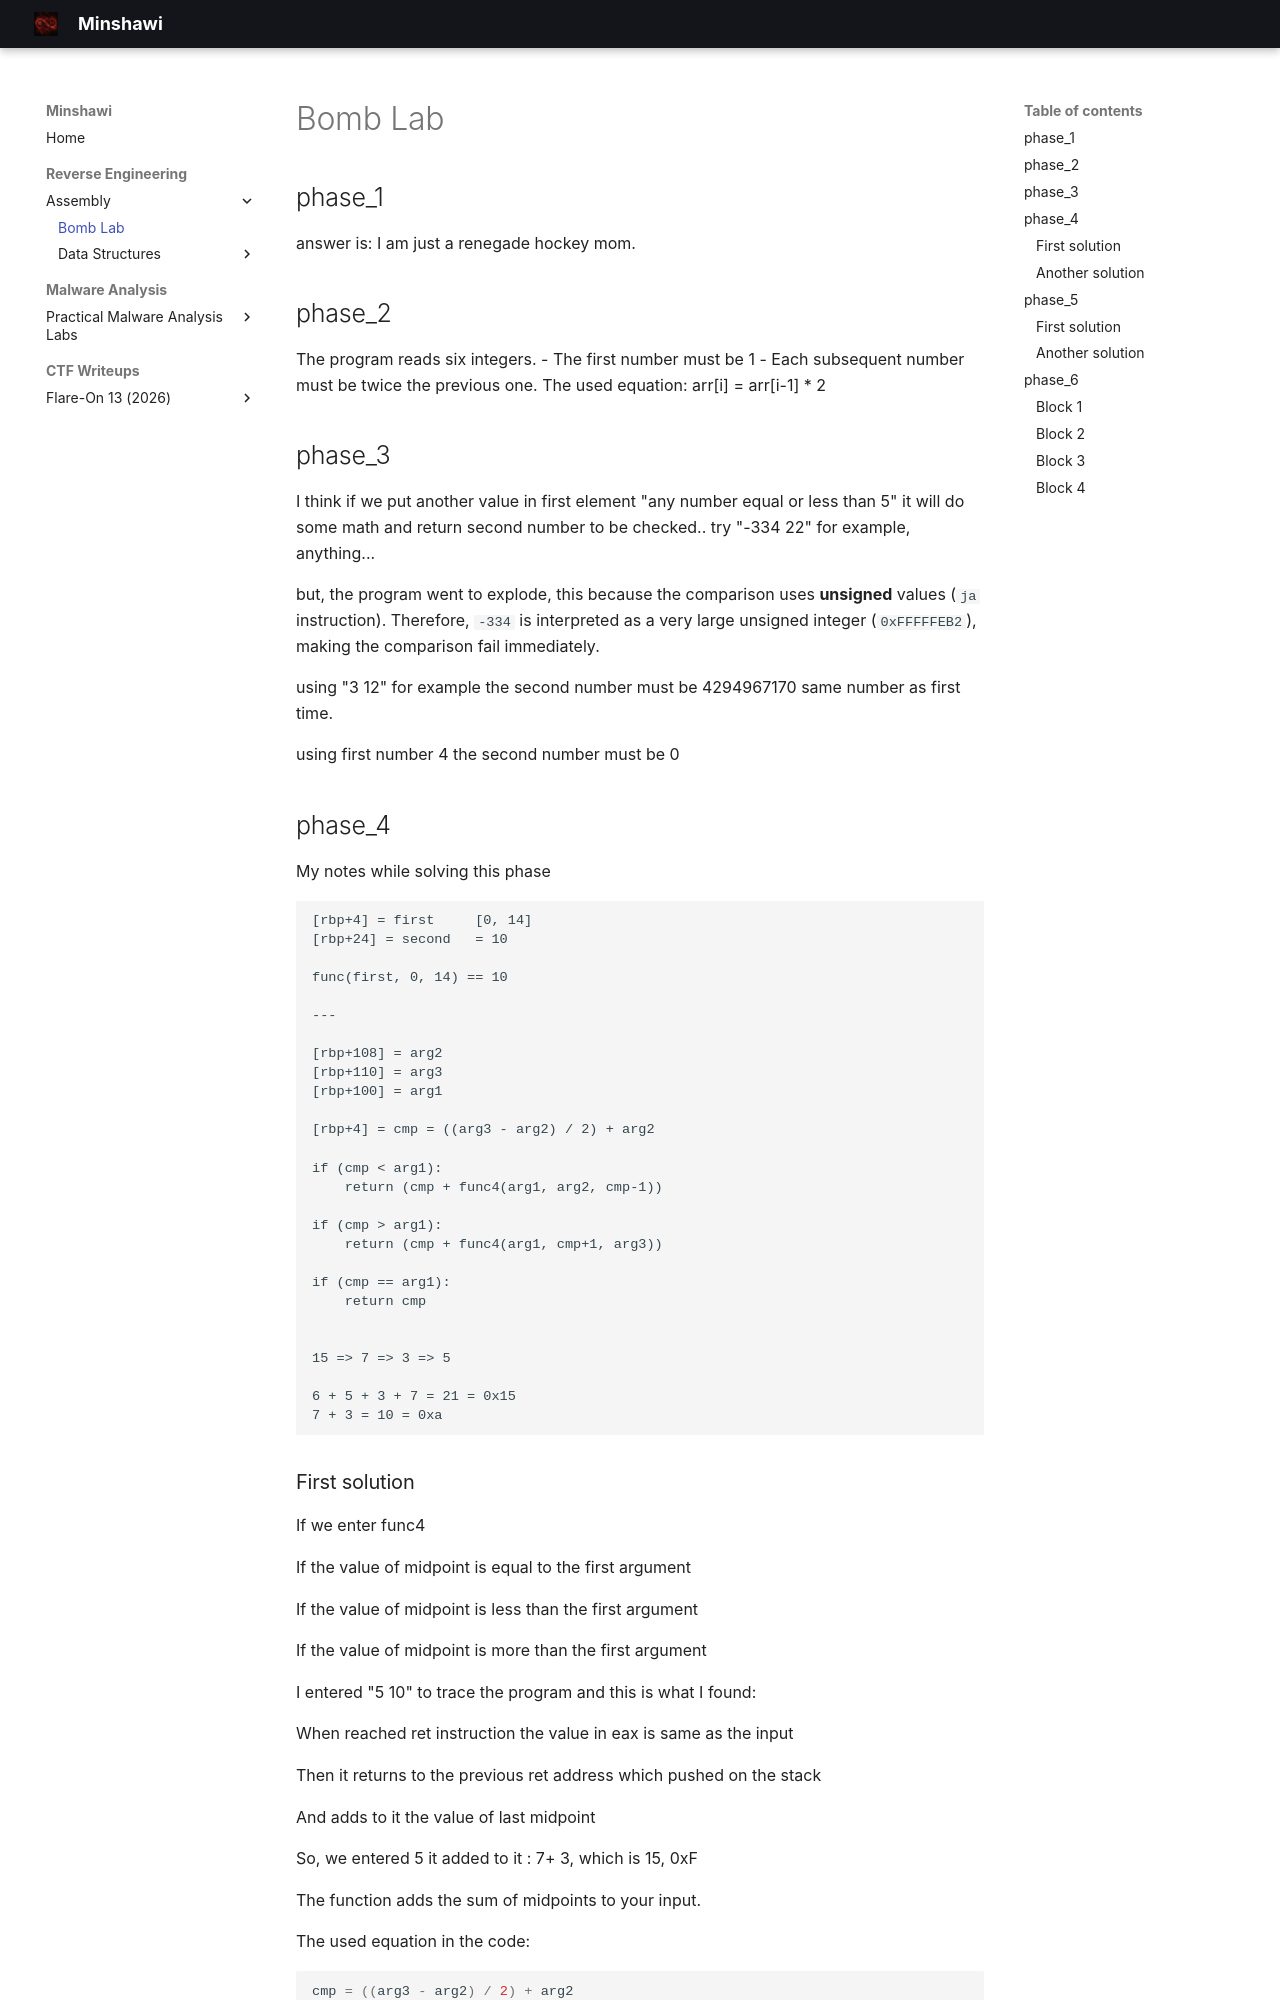

repository: minsh4wi/minsh4wi.github.io · page: reverse-engineering/assembly/bomb-lab/index.html · generator: mkdocs

## phase_1

![](Attachments/2026-05-22_21-19.png)

answer is: I am just a renegade hockey mom.
## phase_2

![](Attachments/2026-05-22_23-34.png)

The program reads six integers.
- The first number must be 1
- Each subsequent number must be twice the previous one. The used equation: arr[i] = arr[i-1] * 2

## phase_3

![](Attachments/2026-05-23_00-02.png)

![](Attachments/2026-06-08_18-24.png)


![](Attachments/Pasted image 20260710000656.png)

I think if we put another value in first element "any number equal or less than 5" it will do some math and return second number to be checked..
try "-334 22" for example, anything...

but, the program went to explode, this because the comparison uses **unsigned** values (`ja` instruction). Therefore, `-334` is interpreted as a very large unsigned integer (`0xFFFFFEB2`), making the comparison fail immediately.

using "3 12" for example
the second number must be  4294967170
same number as first time.

using first number 4
the second number must be 0

![](Attachments/Pasted image 20260710001311.png)
## phase_4

My notes while solving this phase

```txt
[rbp+4] = first		[0, 14]
[rbp+24] = second	= 10

func(first, 0, 14) == 10

---

[rbp+108] = arg2
[rbp+110] = arg3
[rbp+100] = arg1

[rbp+4] = cmp = ((arg3 - arg2) / 2) + arg2

if (cmp < arg1):
	return (cmp + func4(arg1, arg2, cmp-1))

if (cmp > arg1):
	return (cmp + func4(arg1, cmp+1, arg3))

if (cmp == arg1):
	return cmp


15 => 7 => 3 => 5

6 + 5 + 3 + 7 = 21 = 0x15
7 + 3 = 10 = 0xa
```
